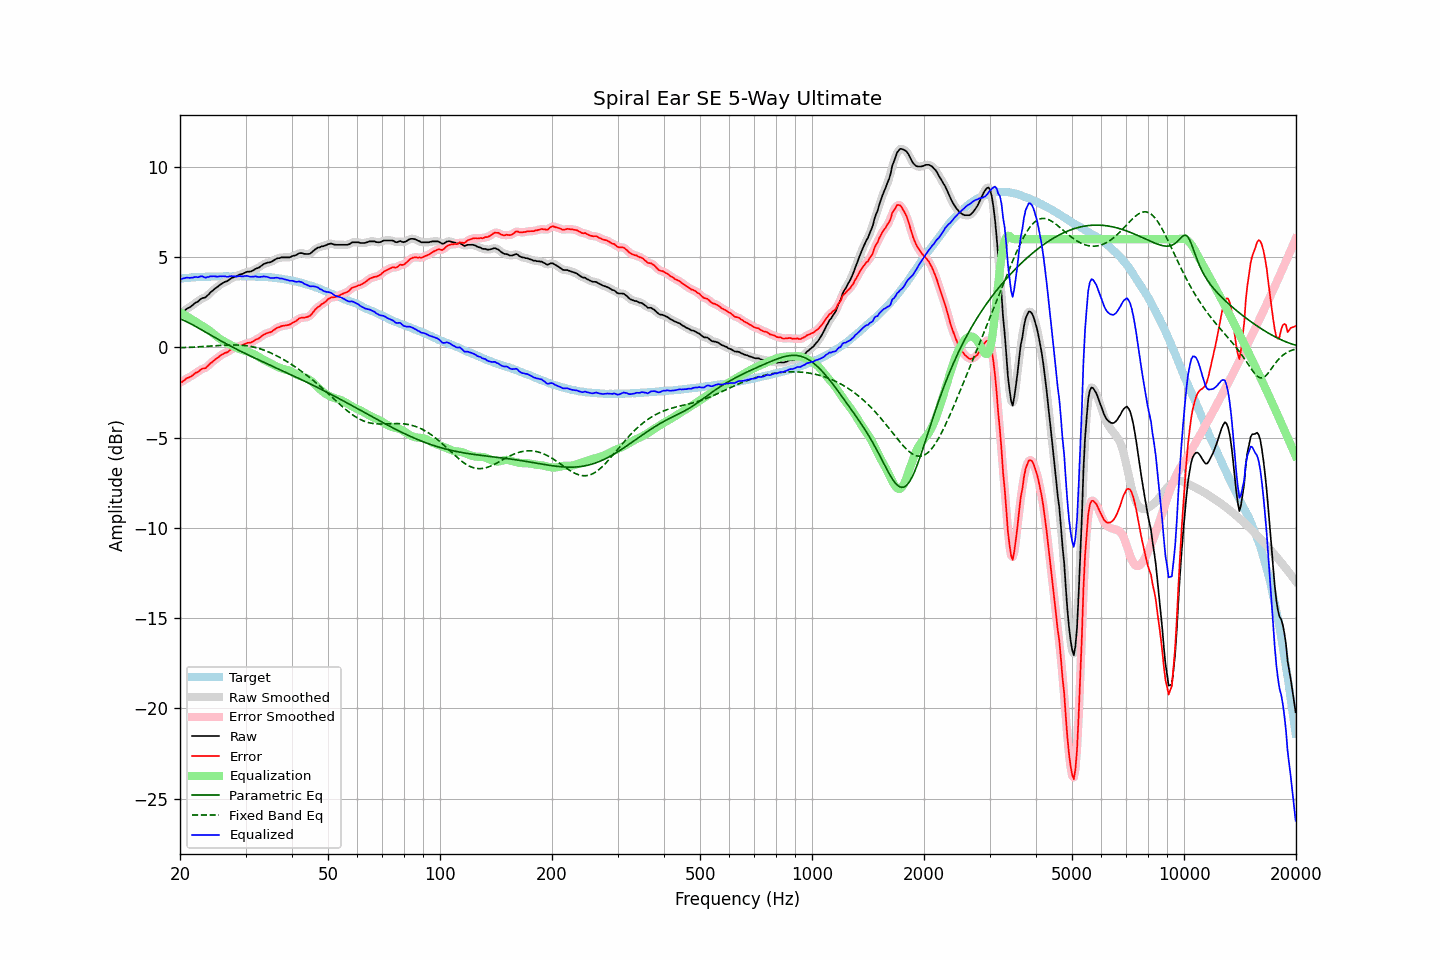

The file beside this chart, header and first rows:
frequency, raw, error, smoothed, error_smoothed, equalization, parametric_eq, fixed_band_eq, equalized_raw, equalized_smoothed, target
20.00, 1.89, -1.93, 1.87, -1.95, 1.95, 1.59, -0.01, 3.84, 3.82, 3.82
20.20, 1.89, -1.94, 1.93, -1.90, 1.90, 1.56, -0.01, 3.79, 3.83, 3.83
20.40, 1.98, -1.86, 1.99, -1.85, 1.85, 1.52, -0.01, 3.83, 3.83, 3.84
20.61, 2.05, -1.80, 2.05, -1.79, 1.79, 1.48, -0.00, 3.84, 3.84, 3.85
20.81, 2.13, -1.71, 2.12, -1.73, 1.74, 1.43, 0.00, 3.87, 3.86, 3.85
21.02, 2.18, -1.67, 2.18, -1.68, 1.69, 1.39, 0.00, 3.87, 3.86, 3.86
21.23, 2.22, -1.64, 2.23, -1.64, 1.63, 1.34, 0.01, 3.85, 3.86, 3.87
21.44, 2.29, -1.59, 2.29, -1.59, 1.58, 1.30, 0.01, 3.87, 3.87, 3.88
21.66, 2.35, -1.53, 2.36, -1.53, 1.52, 1.25, 0.02, 3.87, 3.88, 3.88
21.87, 2.44, -1.45, 2.43, -1.46, 1.46, 1.20, 0.02, 3.90, 3.89, 3.89
22.09, 2.50, -1.39, 2.49, -1.41, 1.41, 1.15, 0.03, 3.91, 3.90, 3.89
22.31, 2.53, -1.37, 2.55, -1.35, 1.36, 1.10, 0.03, 3.89, 3.91, 3.90
22.54, 2.61, -1.29, 2.62, -1.29, 1.30, 1.05, 0.04, 3.91, 3.92, 3.90
22.76, 2.69, -1.22, 2.68, -1.23, 1.25, 1.00, 0.04, 3.94, 3.93, 3.91
22.99, 2.74, -1.17, 2.72, -1.19, 1.20, 0.95, 0.05, 3.94, 3.92, 3.91
23.22, 2.75, -1.16, 2.76, -1.15, 1.14, 0.90, 0.06, 3.89, 3.90, 3.91
23.45, 2.78, -1.14, 2.80, -1.12, 1.09, 0.85, 0.06, 3.87, 3.89, 3.92
23.69, 2.88, -1.04, 2.87, -1.05, 1.02, 0.79, 0.07, 3.90, 3.89, 3.92
23.92, 2.95, -0.97, 2.96, -0.97, 0.96, 0.74, 0.07, 3.91, 3.92, 3.92
24.16, 3.06, -0.87, 3.05, -0.88, 0.89, 0.69, 0.08, 3.95, 3.94, 3.93
24.40, 3.12, -0.82, 3.13, -0.80, 0.82, 0.64, 0.09, 3.94, 3.95, 3.94
24.65, 3.21, -0.73, 3.20, -0.73, 0.74, 0.59, 0.09, 3.95, 3.95, 3.94
24.89, 3.27, -0.66, 3.27, -0.67, 0.66, 0.54, 0.10, 3.94, 3.93, 3.94
25.14, 3.33, -0.60, 3.34, -0.60, 0.59, 0.49, 0.10, 3.93, 3.93, 3.94
25.39, 3.40, -0.53, 3.40, -0.53, 0.53, 0.44, 0.11, 3.93, 3.93, 3.93
25.65, 3.48, -0.45, 3.47, -0.46, 0.47, 0.39, 0.11, 3.95, 3.94, 3.93
25.91, 3.53, -0.40, 3.54, -0.40, 0.41, 0.34, 0.12, 3.94, 3.95, 3.93
26.16, 3.59, -0.35, 3.59, -0.35, 0.36, 0.29, 0.12, 3.95, 3.95, 3.94
26.43, 3.64, -0.30, 3.63, -0.31, 0.30, 0.24, 0.13, 3.94, 3.93, 3.94
26.69, 3.66, -0.28, 3.67, -0.27, 0.25, 0.19, 0.13, 3.91, 3.92, 3.94
26.96, 3.71, -0.23, 3.72, -0.22, 0.21, 0.15, 0.14, 3.92, 3.93, 3.94
27.23, 3.78, -0.16, 3.78, -0.16, 0.16, 0.10, 0.14, 3.94, 3.94, 3.94
27.50, 3.85, -0.09, 3.84, -0.10, 0.12, 0.05, 0.14, 3.97, 3.95, 3.94
27.77, 3.87, -0.07, 3.88, -0.06, 0.07, 0.01, 0.14, 3.94, 3.95, 3.95
28.05, 3.92, -0.02, 3.91, -0.03, 0.03, -0.04, 0.14, 3.95, 3.95, 3.94
28.33, 3.94, -0.00, 3.95, 0.01, -0.01, -0.09, 0.14, 3.93, 3.94, 3.94
28.62, 3.99, 0.05, 3.99, 0.05, -0.05, -0.13, 0.14, 3.94, 3.95, 3.94
28.90, 4.04, 0.09, 4.03, 0.08, -0.08, -0.18, 0.13, 3.96, 3.94, 3.95
29.19, 4.06, 0.11, 4.06, 0.11, -0.12, -0.22, 0.13, 3.94, 3.95, 3.95
29.48, 4.08, 0.13, 4.09, 0.14, -0.15, -0.26, 0.12, 3.94, 3.95, 3.95
29.78, 4.13, 0.18, 4.13, 0.18, -0.17, -0.31, 0.11, 3.96, 3.96, 3.95
30.08, 4.17, 0.22, 4.17, 0.22, -0.20, -0.35, 0.10, 3.97, 3.96, 3.95
30.38, 4.20, 0.26, 4.19, 0.24, -0.23, -0.40, 0.09, 3.97, 3.96, 3.94
30.68, 4.20, 0.26, 4.20, 0.26, -0.26, -0.44, 0.07, 3.94, 3.94, 3.94
30.99, 4.21, 0.27, 4.22, 0.28, -0.30, -0.48, 0.06, 3.92, 3.92, 3.94
31.30, 4.25, 0.31, 4.25, 0.32, -0.33, -0.52, 0.04, 3.92, 3.92, 3.94
31.61, 4.30, 0.36, 4.30, 0.37, -0.37, -0.57, 0.02, 3.93, 3.93, 3.94
31.93, 4.36, 0.44, 4.35, 0.42, -0.42, -0.61, -0.00, 3.94, 3.93, 3.92
32.24, 4.39, 0.46, 4.39, 0.46, -0.47, -0.65, -0.03, 3.92, 3.92, 3.93
32.57, 4.42, 0.50, 4.43, 0.51, -0.52, -0.69, -0.05, 3.90, 3.91, 3.92
32.89, 4.49, 0.57, 4.49, 0.57, -0.58, -0.73, -0.08, 3.91, 3.91, 3.92
33.22, 4.55, 0.64, 4.55, 0.64, -0.63, -0.77, -0.11, 3.92, 3.92, 3.91
33.55, 4.62, 0.71, 4.61, 0.70, -0.68, -0.81, -0.14, 3.94, 3.93, 3.91
33.89, 4.65, 0.74, 4.66, 0.75, -0.73, -0.85, -0.17, 3.92, 3.93, 3.91
34.23, 4.69, 0.79, 4.69, 0.79, -0.77, -0.90, -0.21, 3.92, 3.91, 3.90
34.57, 4.71, 0.82, 4.71, 0.81, -0.82, -0.94, -0.24, 3.89, 3.89, 3.89
34.92, 4.72, 0.84, 4.73, 0.84, -0.87, -0.98, -0.28, 3.86, 3.87, 3.88
35.27, 4.76, 0.87, 4.76, 0.88, -0.91, -1.02, -0.32, 3.85, 3.85, 3.89
35.62, 4.81, 0.95, 4.81, 0.94, -0.96, -1.06, -0.37, 3.85, 3.85, 3.87
35.97, 4.86, 1.00, 4.87, 1.01, -1.00, -1.10, -0.41, 3.86, 3.86, 3.86
... 635 more rows
